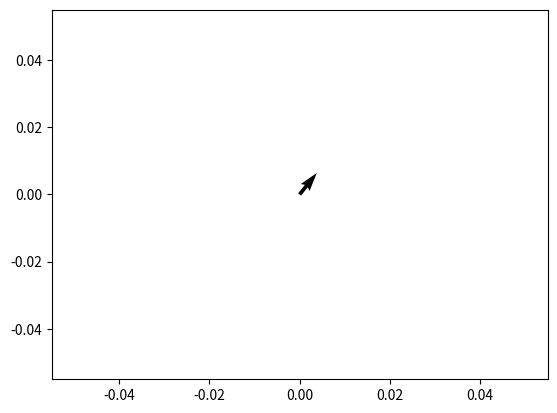

Write Python code to recreate this figure. (Note: this script raises an exception after producing the figure.)
# ==============================
# File: no17_vector_operations.py
# Topic: Vector Operations
# Description: Covers visualization and operations on vectors
# ==============================


# ==============================
# Importing Libraries
# ==============================
import numpy as np
import matplotlib.pyplot as plt
import seaborn as sns


# ==============================
# Basic Vector Visualization
# ==============================
plt.quiver(0, 0, 4, 5)
plt.show()


# ==============================
# Multiple Vector Plot
# ==============================
plt.quiver(0, 0, 2, 3, scale_units='xy', angles='xy', scale='1', color='g')
plt.quiver(0, 0, 3, -2, scale_units='xy', angles='xy', scale='1', color='r')
plt.quiver(0, 0, 5, 1, scale_units='xy', angles='xy', scale='1', color='y')
plt.quiver(0, 0, -1, 5, scale_units='xy', angles='xy', scale='1', color='y')

plt.xlim(-8, 8)
plt.ylom(-8, 8)

plt.show()

# ==============================
# EOF: Feel free to open an issue to report a bug or discrepancy
# ==============================
